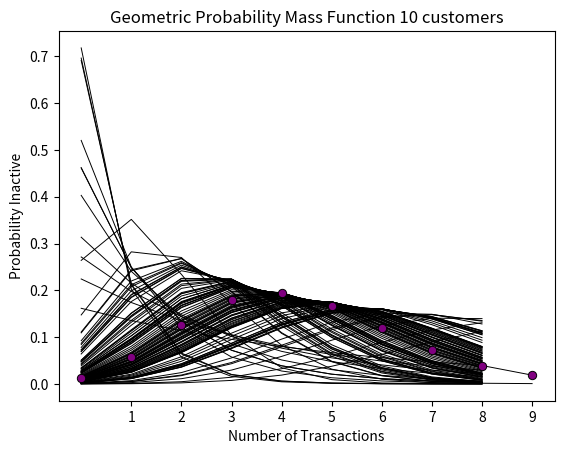

This chart was generated by the following Python code:
import numpy as np
import matplotlib.pyplot as plt
from scipy.stats import poisson,expon,nbinom

poisson_lambda = 4.3
p_arr = []

distribution = poisson(poisson_lambda)
for transactions in range(0,10):
     p_arr.append(distribution.pmf(transactions))

plt.ylabel('Probability')
plt.xlabel('Number of Transactions')
plt.xticks(range(0, 10))
plt.title('Poisson Probability Mass Function')
plt.plot(p_arr, color='black', linewidth=0.7, zorder=1)
plt.scatter(range(0, 10), p_arr, color='purple', edgecolor='black', linewidth=0.7, zorder=2)
# plt.show()

gamma_shape = 9
gamma_scale = 0.5

for customer in range(0, 100):
    distribution = poisson(np.random.gamma(shape=gamma_shape, scale=gamma_scale))
    p_arr = []
    for transactions in range(0,9):
        p_arr.append(distribution.pmf(transactions))
    plt.plot(p_arr, color='black', linewidth=0.7, zorder=1)
    
plt.ylabel('Probability')
plt.xlabel('Number of Transactions')
plt.xticks(range(0,9))
plt.title('Poisson Probability Distribution Curves 100 Customers')
# plt.show()

p = 0.52
p_arr = []

for i in range(0,10): 
  proba_inactive = p*(1-p)**(i-1)
  p_arr.append(proba_inactive)
p_arr = np.array(p_arr)
p_arr /= p_arr.sum()

plt.plot(range(0, 10), p_arr, color='black', linewidth=0.7, zorder=1)
plt.ylabel('Probability inactive')
plt.xlabel('Number of Transactions')
plt.xticks(range(0, 10))
plt.title('(Shifted) Geometric Probability Mass Function')
# plt.show()

beta_a = 2
beta_b = 3

for customer in range(0, 10):
  p_arr = []
  beta = np.random.beta(a=beta_a, b=beta_b)
  for transaction in range(1,10): 
    proba_inactive = beta*(1-beta)**(transaction-1)
    p_arr.append(proba_inactive)
  p_arr = np.array(p_arr)
  plt.plot(p_arr, color='black', linewidth=0.7, zorder=1)

plt.ylabel('Probability Inactive')
plt.xlabel('Number of Transactions')
plt.xticks(range(1, 10))
plt.title('Geometric Probability Mass Function 10 customers')
plt.show()